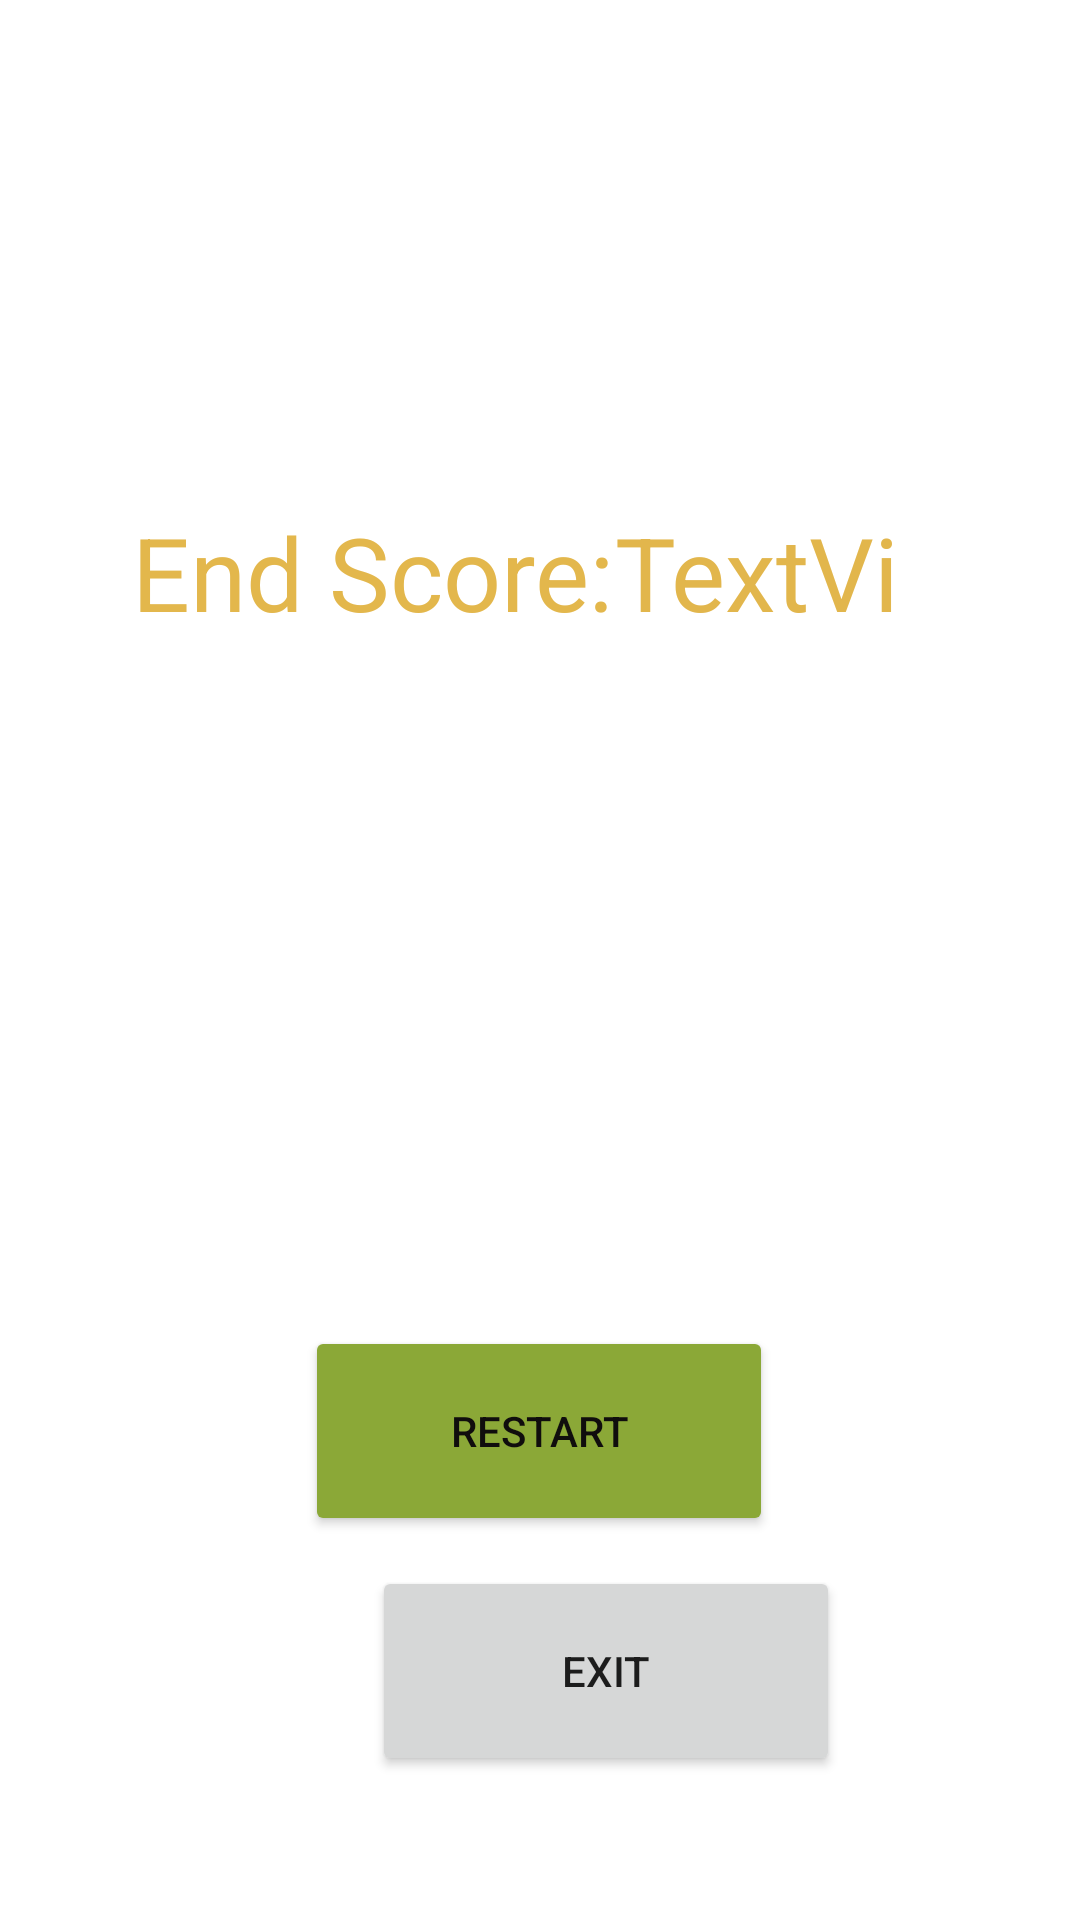

Reconstruct the res/layout file that produces this screen, plus the resources it refers to.
<!-- AndroidManifest.xml: application theme Theme.CrossyRoad -->
<!-- res/layout/activity_win_screen.xml -->
<?xml version="1.0" encoding="utf-8"?>
    <androidx.constraintlayout.widget.ConstraintLayout xmlns:android="http://schemas.android.com/apk/res/android"
        xmlns:app="http://schemas.android.com/apk/res-auto"
        xmlns:tools="http://schemas.android.com/tools"
        android:id="@+id/winBackground"
        android:layout_width="match_parent"
        android:layout_height="match_parent"
        android:background="@drawable/win1"
        android:outlineSpotShadowColor="#FFF7F7">

    <ImageView
        android:id="@+id/winAnimationId"
        android:layout_width="match_parent"
        android:layout_height="match_parent"
        app:layout_constraintBottom_toBottomOf="parent"
        app:layout_constraintLeft_toLeftOf="parent"
        app:layout_constraintRight_toRightOf="parent"
        app:layout_constraintTop_toTopOf="parent" />


    <Button
        android:id="@+id/restart"
        android:layout_width="156dp"
        android:layout_height="70dp"
        android:layout_marginBottom="128dp"
        android:backgroundTint="#8BA837"
        android:onClick="restart"
        android:text="Restart"
        android:textColor="#100D0D"
        app:layout_constraintBottom_toBottomOf="parent"
        app:layout_constraintEnd_toEndOf="parent"
        app:layout_constraintHorizontal_bias="0.498"
        app:layout_constraintStart_toStartOf="parent" />

    <Button
        android:id="@+id/exit"
        android:layout_width="156dp"
        android:layout_height="70dp"
        android:layout_marginStart="124dp"
        android:text="Exit"
        app:layout_constraintBottom_toBottomOf="parent"
        app:layout_constraintStart_toStartOf="parent"
        app:layout_constraintTop_toBottomOf="@+id/restart"
        app:layout_constraintVertical_bias="0.172" />

    <TextView
        android:id="@+id/scoreDisplay"
        android:layout_width="wrap_content"
        android:layout_height="wrap_content"
        android:layout_marginStart="44dp"
        android:layout_marginTop="168dp"
        android:text="End Score:"
        android:textColor="#E3B74C"
        android:textSize="34sp"
        app:layout_constraintStart_toStartOf="parent"
        app:layout_constraintTop_toTopOf="parent" />

    <TextView
        android:id="@+id/scoreFin"
        android:layout_width="106dp"
        android:layout_height="42dp"
        android:layout_marginTop="168dp"
        android:text="TextView"
        android:textColor="#E2B64C"
        android:textSize="34sp"
        app:layout_constraintStart_toEndOf="@+id/scoreDisplay"
        app:layout_constraintTop_toTopOf="parent" />


</androidx.constraintlayout.widget.ConstraintLayout>
<!-- resources referenced by this layout -->
<resources>
  <style name="Theme.CrossyRoad" parent="Theme.MaterialComponents.DayNight.NoActionBar">
          <item name="android:windowFullscreen">true</item>
          
          <item name="colorPrimary">@color/purple_500</item>
          <item name="colorPrimaryVariant">@color/purple_700</item>
          <item name="colorOnPrimary">@color/white</item>
          
          <item name="colorSecondary">@color/teal_200</item>
          <item name="colorSecondaryVariant">@color/teal_700</item>
          <item name="colorOnSecondary">@color/black</item>
          
          <item name="android:statusBarColor">?attr/colorPrimaryVariant</item>
          
      </style>
  <!-- not gathered from this repository: default colours our renderer supplied (Android Studio template values) -->
  <color name="purple_500">#FF6200EE</color>
  <color name="purple_700">#FF3700B3</color>
  <color name="teal_200">#FF03DAC5</color>
  <color name="teal_700">#FF018786</color>
  <color name="black">#FF000000</color>
  <color name="white">#FFFFFFFF</color>
</resources>
